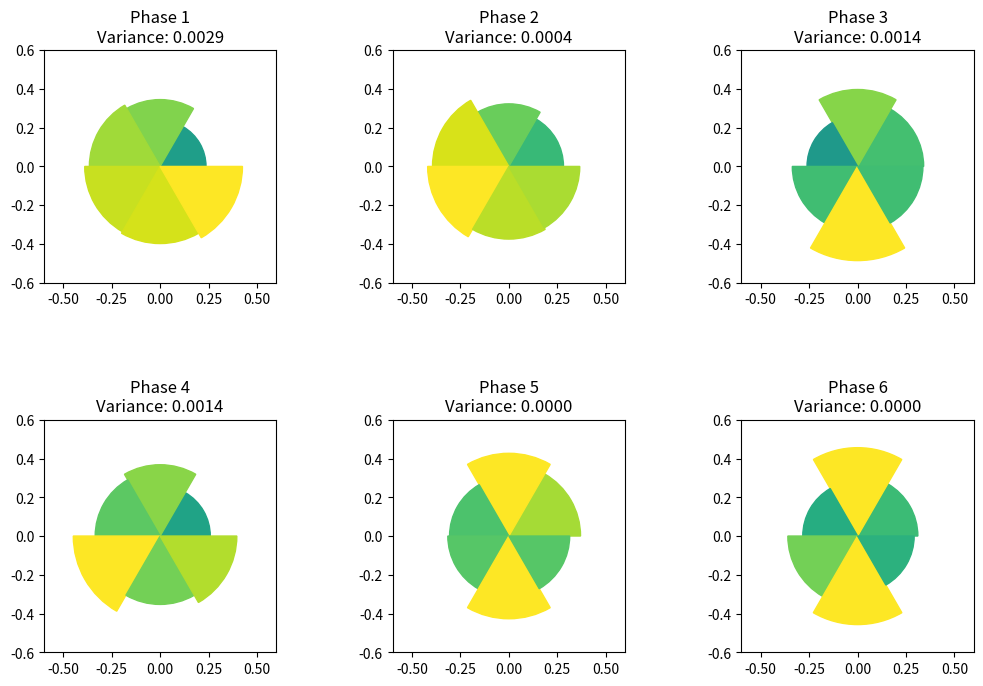

This figure's Python source: (Note: this script raises an exception after producing the figure.)
import matplotlib.pyplot as plt
import numpy as np
import matplotlib.patches as patches

distance = [
    [0.237, 0.345, 0.365, 0.389, 0.398, 0.425],
    [0.282, 0.323, 0.394, 0.419, 0.375, 0.366],
    [0.341, 0.397, 0.261, 0.337, 0.486, 0.337],
    [0.259, 0.368, 0.335, 0.448, 0.353, 0.396],
    [0.37, 0.427, 0.306, 0.315, 0.427, 0.314],
    [0.311, 0.456, 0.283, 0.36, 0.457, 0.292],
]

# distance = [
#     [0.327, 0.35, 0.497, 0.326, 0.389, 0.521],
#     [0.378, 0.309, 0.535, 0.366, 0.379, 0.443],
#     [0.436, 0.378, 0.388, 0.298, 0.485, 0.425],
#     [0.368, 0.36, 0.457, 0.404, 0.338, 0.483],
#     [0.474, 0.418, 0.439, 0.257, 0.407, 0.415],
#     [0.396, 0.456, 0.429, 0.308, 0.447, 0.374],
# ]


def plot_circle_with_variances(distances):
    num_circles = len(distances)
    num_sectors = len(distances[0])

    fig, axs = plt.subplots(2, 3, figsize=(12, 8))
    fig.subplots_adjust(hspace=0.5, wspace=0.5)
    axs = axs.ravel()

    for i in range(num_circles):
        ax = axs[i]
        circle_distances = distances[i]
        angles = np.linspace(0, 2 * np.pi, num_sectors, endpoint=False)
        radii = np.array(circle_distances)

        # Plot sectors
        for j in range(num_sectors):
            sector_color = plt.cm.viridis(circle_distances[j] / max(circle_distances))
            # Handle wrap-around for the last sector
            if j == num_sectors - 1:
                wedge = patches.Wedge(
                    (0, 0),
                    radii[j],
                    np.degrees(angles[j]),
                    np.degrees(angles[0]),
                    color=sector_color,
                )
            else:
                wedge = patches.Wedge(
                    (0, 0),
                    radii[j],
                    np.degrees(angles[j]),
                    np.degrees(angles[j + 1]),
                    color=sector_color,
                )
            ax.add_patch(wedge)

        # Calculate variance
        variance = np.var(np.sort(circle_distances)[:2])
        # variance = np.var(
        #     np.array([circle_distances[i] - circle_distances[i + 3] for i in range(3)])
        # )

        ax.set_aspect("equal", "box")
        # ax.set_xticks([])
        # ax.set_yticks([])
        ax.set_xlim(-0.6, 0.6)
        ax.set_ylim(-0.6, 0.6)
        ax.set_title(f"Phase {i+1}\nVariance: {variance:.4f}")
    plt.savefig("../data/装配方式/装配相位分布.png")
    plt.show()


# Plot circles with sectors and calculate variances
plot_circle_with_variances(distance)
